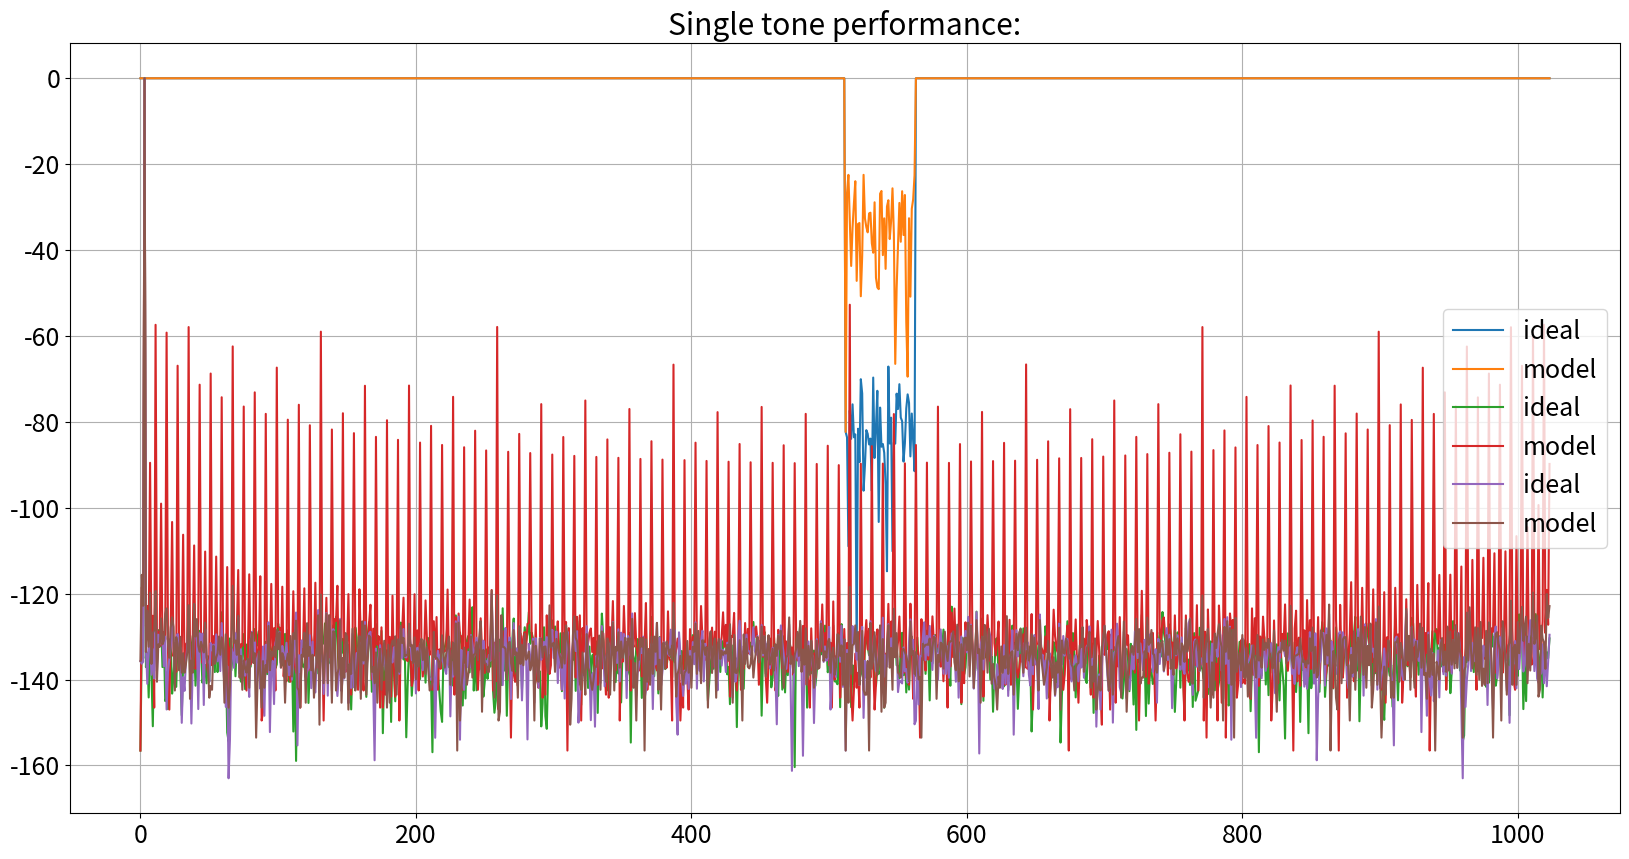

Here is the Python script that generated this plot:
#!/usr/bin/env python3
# -*- coding: utf-8 -*-

# [redacted]

# Numerical Model for fixed point radix2 dit fft with variable scaling.
# First and second stage shift decimal point by one, later stages by 2.
# https://www.ti.com/lit/an/spra948/spra948.pdf


import numpy as np
import matplotlib.pyplot as plt

class fft_model:
    """fixed point radix2 dit fft with fixed point scaling numerical model
    
    Takes a complex fixed point vector with fixed point position to take the fft of.
    The data is stored in an internal vector and successive fft stages can be performed.
    
    The fixed point is just modeled via integers and bitshifting. 
    Unfortunately this means some more interpretation of intermediate results...
    No overflows are captured by the model!
    
    Truncation is used after the multipliers and for fft stage scaling as more
    adder logic is required for rounding.
    
    Parameters
        ----------
    X : complex array
        complex input vector
    x_p : int
        input array fixed point position / nr fractional bits
    w_p : int
        twiddle factor (fractinal) bits. only fractional bits are saved 
        in real implementation. 1/j/0 are treated seperate

    """
    def __init__(self,X,x_p,w_p):
        self.w_p=w_p
        self.size =len(X)                           #Nr samples
        assert np.log2(self.size)%1==0              ,'input length has to be power of two!'
        self.stages=int(np.log2(self.size))         #Nr stages (als nr. bits of index)
        self.stage=0                                #current stage
        self.bfls=int(self.size/2)                       #nr bfls per stage
        
        X_brev=self.bit_reverse(X,self.stages)      #bit reverse
        self.Xr=(X_brev.real*2**x_p).astype(int)          #real fixedpoint mem
        self.Xi=(X_brev.imag*2**x_p).astype(int)          #imag fixedpoint mem
        
        W=np.exp(-2j*(np.pi/len(X))*np.arange(len(X)/2)) #only uses half circle twiddles
        self.Wr=(W.real*2**w_p).astype(int)          #real twiddle mem
        self.Wi=(W.imag*2**w_p).astype(int)          #real twiddle mem


    def bit_reverse(self,X,bits):   
        """
        index bit reverse input array

        Parameters
        ----------
        X : complex array
            inp vector
        bits : int
            nr bits of vector index (e.g. 4 for len(X)=16)

        Returns
        -------
        X_brev : complex array
            output with bit reversed index (i.e. 100 for 001)

        """
        X_brev=np.empty(len(X),'complex')
        for i,x in enumerate(X):
            binary = bin(i) 
            reverse = binary[-1:1:-1] 
            pos=int(reverse + (bits - len(reverse))*'0',2)
            X_brev[i]= X[pos]
        return X_brev
        

    
    def fft_stage(self):
        """
        perform radix2 stage on data
        """
        t_s=(self.bfls)>>self.stage                 # twiddle index step size
        for i in range(self.bfls):
            w_idx=(t_s*i)%(self.bfls)               # twiddle factor index for each stage. wraps around.
            q=(1<<(self.stage))-1                   # lower bits bitmask ie 000000000011 for s=3. responsible for consecuteve parts
            #q_n=~q                                 # higher bits bitmask ie 111111111100 for s=3. responsible for the jumps
            x_idx=(((i & ~q) << 1) | (i & q)) + (1<<self.stage)  # compute memory adress. the + is crap, i have to understand this better
            ar,ai=self.Xr[x_idx-(1<<self.stage)],self.Xi[x_idx-(1<<self.stage)]  #mem access
            br,bi=self.Xr[x_idx],self.Xi[x_idx]
            wr,wi=self.Wr[w_idx],self.Wi[w_idx]
            cr,ci,dr,di=self.bfl(ar,ai,br,bi,wr,wi,self.w_p,0)    #butterfly with no scaling
            self.Xr[x_idx-(1<<self.stage)],self.Xi[x_idx-(1<<self.stage)]=cr,ci
            self.Xr[x_idx],self.Xi[x_idx]=dr,di
            
        self.stage +=1
    
    
    def bfl(self,ar,ai,br,bi,wr,wi,p,s):
        """
        Fixedpoint butterfly computation with scaling.
        Uses complex multiplication with 3 multipliers and 5 adders.
        
        
        Parameters
        ----------
        ar : fixed point
            input a real
        ai : fixed point
            input a imag
        br : fixed point
            input b real
        bi : fixed point
            input b imag
        wr : fixed point 
            twiddle factor real
        wi : fixed point 
            twiddle factor imag
        p : int
            twiddle factor length
        s : int
            prescale

        Returns
        -------
        cr : fixed point
            output c real
        ci : fixed point
            output c imag
        dr : fixed point
            output d real
        di : fixed point
            output d imag
        """
        b_w_r,b_w_i=self.cmult3(br,bi,wr,wi,p)
        cr=(ar+b_w_r)>>s
        ci=(ai+b_w_i)>>s
        dr=(ar-b_w_r)>>s
        di=(ai-b_w_i)>>s
        return cr,ci,dr,di
        
        
    def test_bfl(self,a,b,ab_p,w,w_p):
        """ quick bfl eval with complex inputs
        
            ab_p fixed point position of a and b from LSB
            w_p fixed point position of w from LSB
        """
        ar=int(a.real*2**ab_p)
        ai=int(a.imag*2**ab_p)
        br=int(b.real*2**ab_p)
        bi=int(b.imag*2**ab_p)
        wr=int(w.real*2**w_p)
        wi=int(w.imag*2**w_p)
        
        
        cr,ci,dr,di=self.bfl(ar,ai,br,bi,wr,wi,w_p,0)
        c=(cr+1j*ci)*2**-ab_p
        d=(dr+1j*di)*2**-ab_p
        print(f'c_fixed={c*2**-ab_p} \t d_fixed={d*2**-ab_p}')
        print(f'c_float={(b*w)+a} \t d_float={-(b*w)+a}')
    
    
        
    def cmult3(self,ar,ai,br,bi,p):
        """
        Fixedpoint complex multiplier with p bitshift truncation after the multipliers.

        Parameters
        ----------
        ar : fixed point
            a real
        ai : fixed point
            a imag
        br : fixed point
            b real
        bi : fixed point
            b imag
        p : int
            shift

        Returns
        -------
        cr : fixed point
            output real
        ci : fixed point 
            output imag

        """
        ar_br=(ar*br)>>p            #a real times b real
        ai_bi=(ai*bi)>>p            #a imag times b imag
        cr=ar_br-ai_bi              #real part of output
        ar_p_ai=ar+ai               #real plus imag of a
        br_p_bi=br+bi               #real plus imag of b
        temp=(ar_p_ai*br_p_bi)>>p   #temporary product for imag output
        ci=temp-ar_br-ai_bi         #imag output
        return cr, ci
        
        
    def full_fft(self):
        """
        perform full fft and return output data
        """
        
        for i in range(self.stages):
            self.fft_stage() 
        return (self.Xr+1j*self.Xi)
    
    
    def evaluate_slot(self,size,x_bits,w_bits,plot=True):
        """
        Evaluate fft dynamic range performance using the slot noise (Xilinx datasheet) technique.
        See https://www.xilinx.com/support/documentation/ip_documentation/xfft/v9_0/pg109-xfft.pdf.
        However, the datasheet either leaves out critical info or displays wrong plots.
        As only noise in slot is of interest and precise noise power outside slot is not critical,
        the spectrum is set to 0 like in the datasheet.

        Parameters
        ----------
        size : int
            size of input vector
        x_bits : int
            number of bits for input vector
        w_bits : int
            number of bits for twiddle factors
        plot :  bool, optional
            plot out setting
        
        Returns
        -------
        None.

        """
        
        #TODO: research on noise modeling and "full scale noise" ie. "where do I cut the bell curve??"
        sigma=3             # cut off gauss distribution after sigma*std. deviation
        X_t=np.random.normal(0,sigma**-1,size)#+1j*np.random.normal(0,sigma**-1,size)    # draw random samples
        X_f=np.fft.fft(X_t)             #take fft or random samples
        X_f[int(len(X_f)/2):(int(len(X_f)/2)+int(len(X_f)/20))]=0       #cut slot
        X_t=np.fft.ifft(X_f)
        X_t=X_t*2**x_bits
        X_t=np.rint(X_t.real)+1j*np.rint(X_t.imag)          #quantize to nr bits
        X_f_float=20*np.log10(abs(np.fft.fft(X_t).real*2**-x_bits))     #ideal fft on quantized data
        X_f_float[:int(len(X_f)/2)]=0           # cut out region of interest like in xilinx datasheet
        X_f_float[(int(len(X_f)/2)+int(len(X_f)/20)):]=0
        #fft_mod=fft_model(X_t,0,w_bits)         # make new model inside eval for convenience
        self.__init__(X_t,0,w_bits)
        X_f_model=20*np.log10(abs(self.full_fft().real*2**-x_bits))  #model fft on quantized data
        X_f_model[:int(len(X_f)/2)]=0           # cut out region of interest like in xilinx datasheet
        X_f_model[(int(len(X_f)/2)+int(len(X_f)/20)):]=0
        if plot:
            plt.rc('font', size=18)
            plt.figure(1,[20,10])
            plt.title('Slot noise performance:')
            plt.plot(X_f_float,label='ideal')            
            plt.plot(X_f_model,label='model')
            plt.legend()
            plt.grid()
            plt.show()
        
        return X_f_model

    
    def evaluate_tone(self,size,x_bits,w_bits,plot=True):
        """
        Evaluate using full scale single complex tone. Calculate SNR.

        Parameters
        ----------
        size : int
            size of input vector
        x_bits : int
            number of bits for input vector
        w_bits : int
            number of bits for twiddle factors
        plot :  bool, optional
            plot out setting

        Returns
        -------
        None.

        """
        X_t=np.exp(3j*np.linspace(0,2*np.pi,size,False))
        X_t=((X_t+np.random.normal(0,(2**-x_bits)/np.sqrt(12),size))*2**x_bits)     #add textbook sine qunatization noise
        X_t=np.rint(X_t.real)+1j*np.rint(X_t.imag)          #quantize to nr bits
        X_f_float=20*np.log10(abs(np.fft.fft(X_t)*2**-x_bits)/size)     #ideal fft on quantized data
        #fft_mod=fft_model(X_t,0,w_bits)         # make new model inside eval for convenience
        self.__init__(X_t,0,w_bits)
        X_f_model=20*np.log10(abs(self.full_fft()*2**-x_bits)/size)  #model fft on quantized data
        if plot:
            plt.rc('font', size=18)
            plt.figure(1,[20,10])
            plt.title('Single tone performance:')
            plt.plot(X_f_float.real,label='ideal')            
            plt.plot(X_f_model.real,label='model')
            plt.legend()
            plt.grid()
            plt.show()
        
        

a=fft_model([.1,.1,.1,.1,.1,.1,.1,.1],6,18)
# eval not yet with scaling
a.evaluate_slot(1024,16,8)
a.evaluate_tone(1024,16,8)      # very low twiddle precision! noise concentrates at harmonics
a.evaluate_tone(1024,16,18)     # 18 fractional twiddle bits, i think I can build this with 18b wide rom
        
        
        
        
        
        
        
        
        
        
        
        
        
        
        